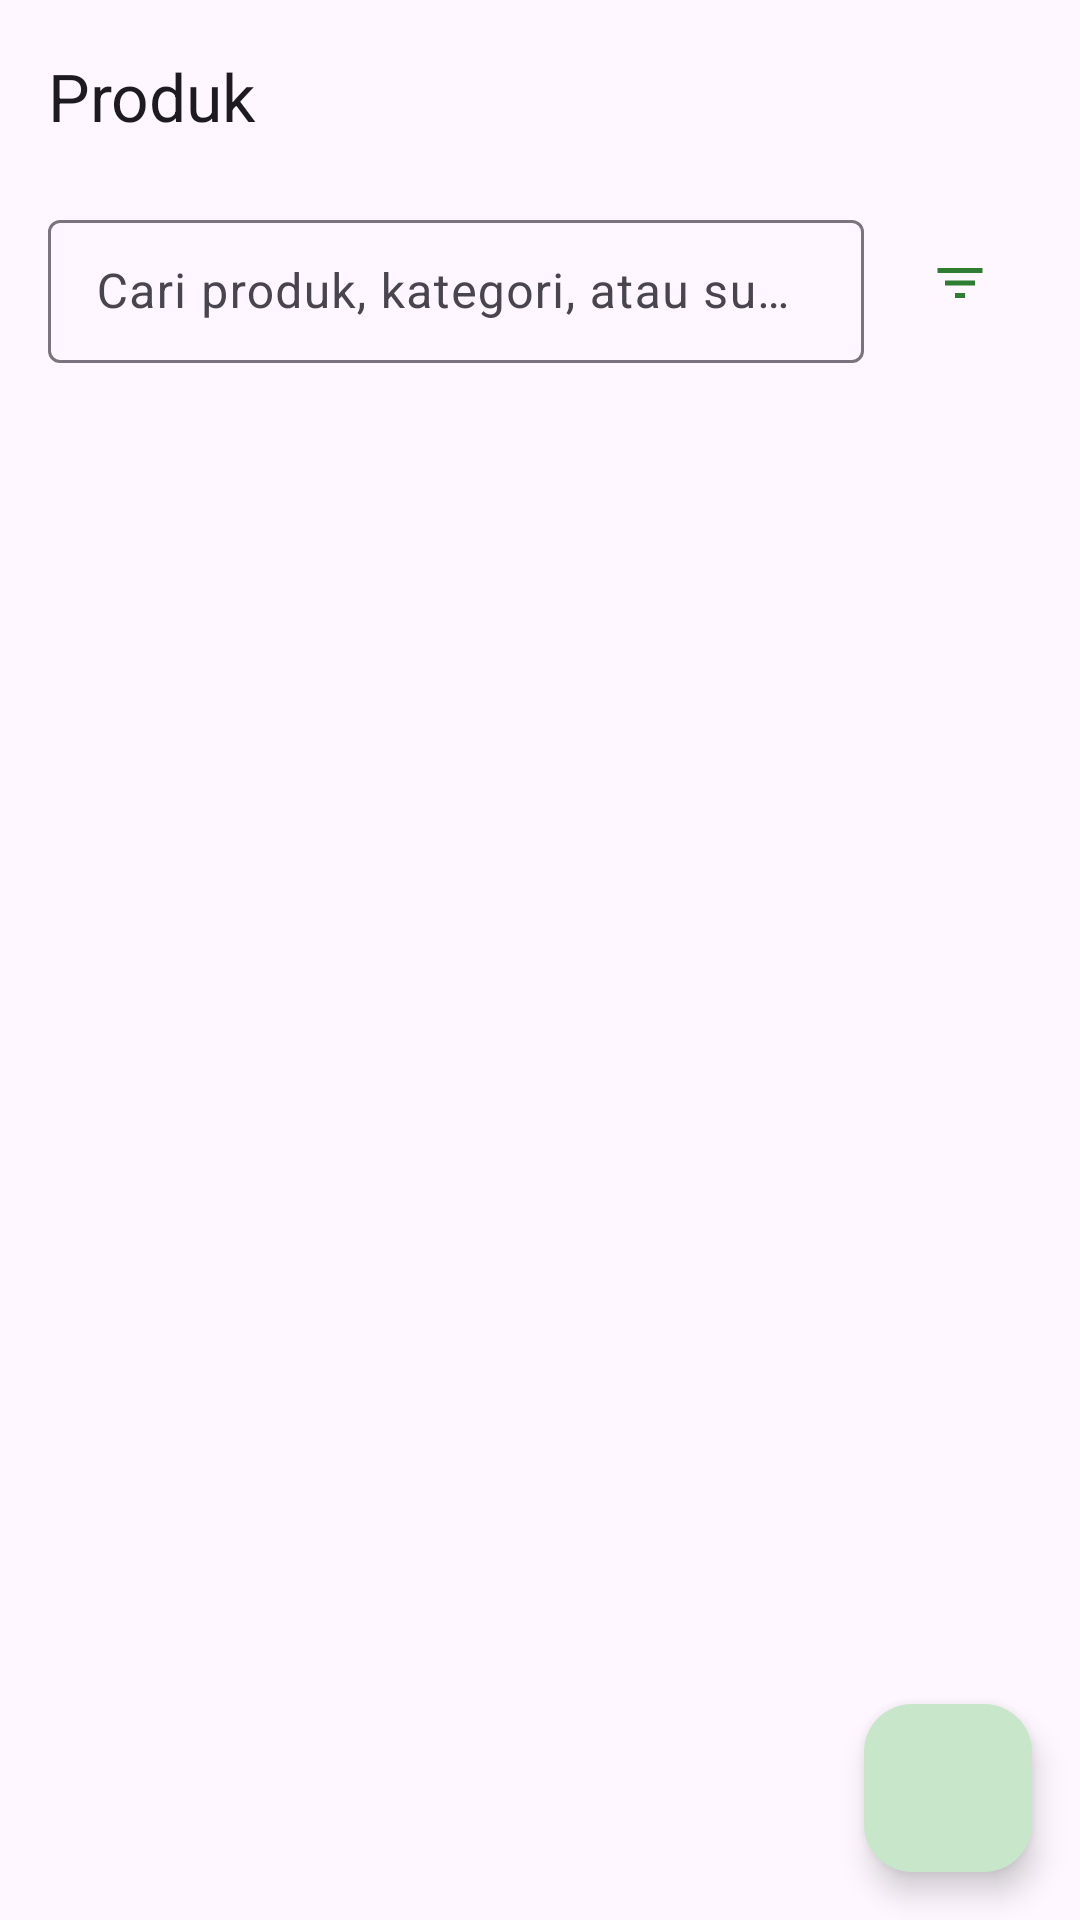

Produce the Android XML layout that renders to this screen, including the resource entries it uses.
<!-- AndroidManifest.xml: application theme Theme.SembakoApp -->
<!-- res/layout/fragment_products.xml -->
<?xml version="1.0" encoding="utf-8"?>
<androidx.coordinatorlayout.widget.CoordinatorLayout
  xmlns:android="http://schemas.android.com/apk/res/android"
  xmlns:app="http://schemas.android.com/apk/res-auto"
  android:layout_width="match_parent"
  android:layout_height="match_parent">

  <LinearLayout
    android:layout_width="match_parent"
    android:layout_height="match_parent"
    android:orientation="vertical">

    <com.google.android.material.appbar.MaterialToolbar
      android:id="@+id/toolbar"
      android:layout_width="match_parent"
      android:layout_height="?attr/actionBarSize"
      app:title="@string/products_title" />

    <LinearLayout
      android:layout_width="match_parent"
      android:layout_height="wrap_content"
      android:gravity="center_vertical"
      android:orientation="horizontal"
      android:paddingStart="16dp"
      android:paddingTop="4dp"
      android:paddingEnd="16dp">

      <com.google.android.material.textfield.TextInputLayout
        android:id="@+id/til_search"
        style="@style/Widget.Material3.TextInputLayout.OutlinedBox.Dense"
        android:layout_width="0dp"
        android:layout_height="wrap_content"
        android:layout_weight="1"
        android:hint="@string/search_products_hint"
        app:endIconMode="clear_text"
        app:startIconDrawable="@drawable/ic_search">

        <com.google.android.material.textfield.TextInputEditText
          android:id="@+id/et_search"
          android:layout_width="match_parent"
          android:layout_height="wrap_content"
          android:imeOptions="actionSearch"
          android:inputType="text"
          android:maxLines="1" />
      </com.google.android.material.textfield.TextInputLayout>

      <com.google.android.material.button.MaterialButton
        android:id="@+id/btn_filter"
        style="@style/Widget.Material3.Button.IconButton"
        android:layout_width="48dp"
        android:layout_height="48dp"
        android:layout_marginStart="8dp"
        android:contentDescription="@string/action_filter"
        app:icon="@drawable/ic_filter" />
    </LinearLayout>

    <FrameLayout
      android:layout_width="match_parent"
      android:layout_height="0dp"
      android:layout_weight="1">

      <androidx.recyclerview.widget.RecyclerView
        android:id="@+id/rv_products"
        android:layout_width="match_parent"
        android:layout_height="match_parent"
        android:clipToPadding="false"
        android:padding="16dp"
        android:paddingBottom="96dp" />

      <LinearLayout
        android:id="@+id/empty_state"
        android:layout_width="match_parent"
        android:layout_height="match_parent"
        android:gravity="center"
        android:orientation="vertical"
        android:padding="32dp"
        android:visibility="gone">

        <ImageView
          android:layout_width="64dp"
          android:layout_height="64dp"
          android:contentDescription="@null"
          android:src="@drawable/ic_empty"
          app:tint="?attr/colorOnSurfaceVariant" />

        <TextView
          android:id="@+id/tv_empty_title"
          android:layout_width="wrap_content"
          android:layout_height="wrap_content"
          android:layout_marginTop="12dp"
          android:textAppearance="?attr/textAppearanceTitleMedium" />

        <TextView
          android:id="@+id/tv_empty_subtitle"
          android:layout_width="wrap_content"
          android:layout_height="wrap_content"
          android:layout_marginTop="4dp"
          android:gravity="center"
          android:textAppearance="?attr/textAppearanceBodyMedium"
          android:textColor="?attr/colorOnSurfaceVariant" />
      </LinearLayout>
    </FrameLayout>
  </LinearLayout>

  <com.google.android.material.floatingactionbutton.FloatingActionButton
    android:id="@+id/fab_add"
    style="@style/Widget.Material3.FloatingActionButton.Primary"
    android:layout_width="wrap_content"
    android:layout_height="wrap_content"
    android:layout_gravity="bottom|end"
    android:layout_margin="16dp"
    android:contentDescription="@string/action_add_product"
    app:srcCompat="@drawable/ic_add" />
</androidx.coordinatorlayout.widget.CoordinatorLayout>
<!-- resources referenced by this layout -->
<resources>
  <!-- drawable ic_empty (drawable) -->
  <vector xmlns:android="http://schemas.android.com/apk/res/android"
    android:width="24dp"
    android:height="24dp"
    android:viewportWidth="24"
    android:viewportHeight="24">
    <path
      android:fillColor="@android:color/white"
      android:pathData="M20,6h-8l-2,-2H4C2.9,4 2.01,4.9 2.01,6L2,18c0,1.1 0.9,2 2,2h16c1.1,0 2,-0.9 2,-2V8C22,6.9 21.1,6 20,6z" />
  </vector>
  <!-- drawable ic_filter (drawable) -->
  <vector xmlns:android="http://schemas.android.com/apk/res/android"
    android:width="24dp"
    android:height="24dp"
    android:viewportWidth="24"
    android:viewportHeight="24">
    <path
      android:fillColor="@android:color/white"
      android:pathData="M10,18h4v-2h-4v2zM3,6v2h18V6H3zM6,13h12v-2H6v2z" />
  </vector>
  <string name="action_add_product">Tambah produk</string>
  <string name="action_filter">Filter</string>
  <string name="products_title">Produk</string>
  <string name="search_products_hint">Cari produk, kategori, atau supplier</string>
  <style name="Theme.SembakoApp" parent="Theme.Material3.DayNight.NoActionBar">
      <item name="colorPrimary">@color/green_700</item>
      <item name="colorOnPrimary">@color/white</item>
      <item name="colorPrimaryContainer">@color/green_100</item>
      <item name="colorOnPrimaryContainer">@color/green_900</item>
  
      <item name="colorSecondary">@color/amber_700</item>
      <item name="colorOnSecondary">@color/black</item>
      <item name="colorSecondaryContainer">@color/amber_100</item>
      <item name="colorOnSecondaryContainer">@color/amber_900</item>
    </style>
  <color name="green_700">#2E7D32</color>
  <color name="white">#FFFFFFFF</color>
  <color name="green_100">#C8E6C9</color>
  <color name="green_900">#1B5E20</color>
  <color name="amber_700">#FFA000</color>
  <color name="black">#FF000000</color>
  <color name="amber_100">#FFECB3</color>
  <color name="amber_900">#FF6F00</color>
</resources>
